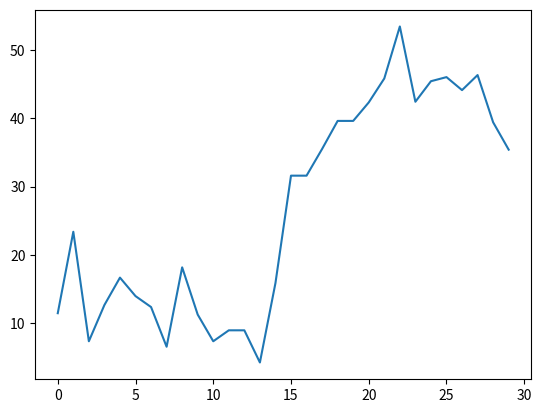

Recreate this plot in Python.

# A Unified Hydrophobicity Scale for Multi-Span Membrane Proteins represented
#   here as AAs called GES
GES_SCALE = {'F':-3.7,'M':-3.4,'I':-3.1,'L':-2.8,'V':-2.6,'C':-2.0,'W':-1.9,'A':-1.6,'T':-1.2,'G':-1.0,'S':-0.6,'P':0.2,'Y':0.7,'H':3.0,'Q':4.1,'N':4.8,'E':8.2,'K':8.8,'D':9.2,'R':12.3}

def HydrophobicitySearch(seq, scale, winSize=15):
    """Scan a protein sequence for Hydrophobic regions using
    the GES Hydrophobicity scale."""

    score = None
    scoreList = []

    for i in range(len(seq) - winSize):
        j = i + winSize

        if score is None:
            score = 0
            for k in range(i, j):
                score += scale[seq[k]]

        else:
            score += scale[seq[j-1]]
            score -= scale[seq[i-1]]

        scoreList.append(score)
    return scoreList

# Test Case 1

from matplotlib import pyplot
proteinSeq	=	'IRTNGTHMQPLLKLMKFQKFLLELFTLQKRKPEKGYNLPIISLNQ'
scores = HydrophobicitySearch(proteinSeq, GES_SCALE)
pyplot.plot(scores)
pyplot.show()
